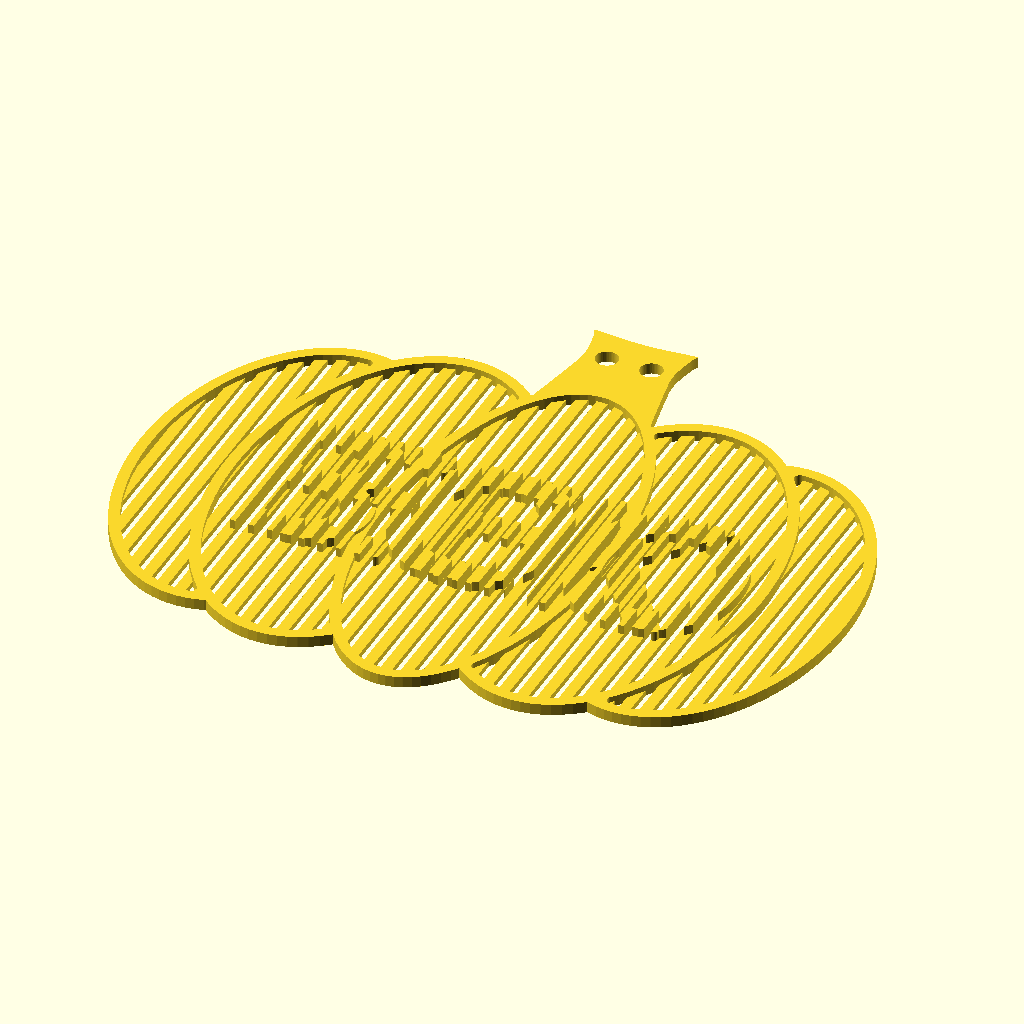
Cell 1: rendered with the file's own defaults.
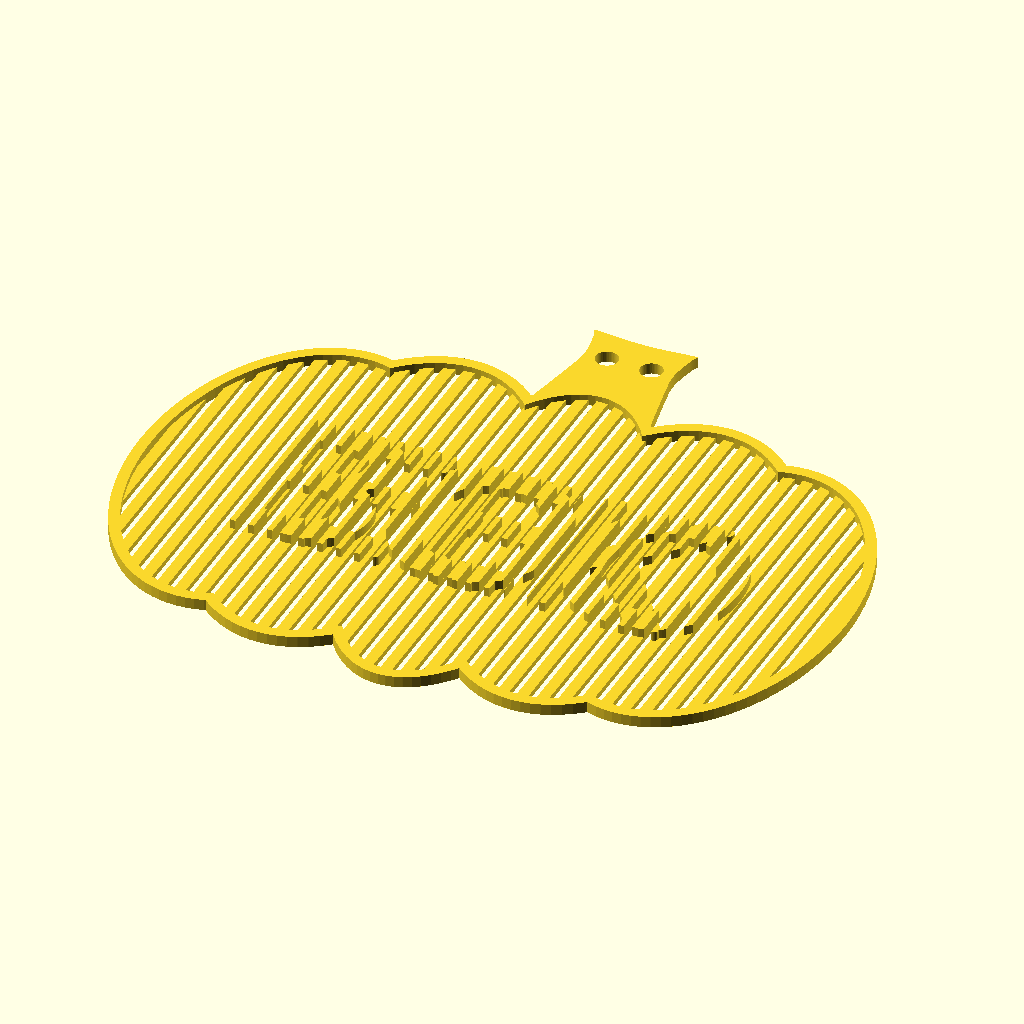
Cell 2: ribs = false (everything else at default).
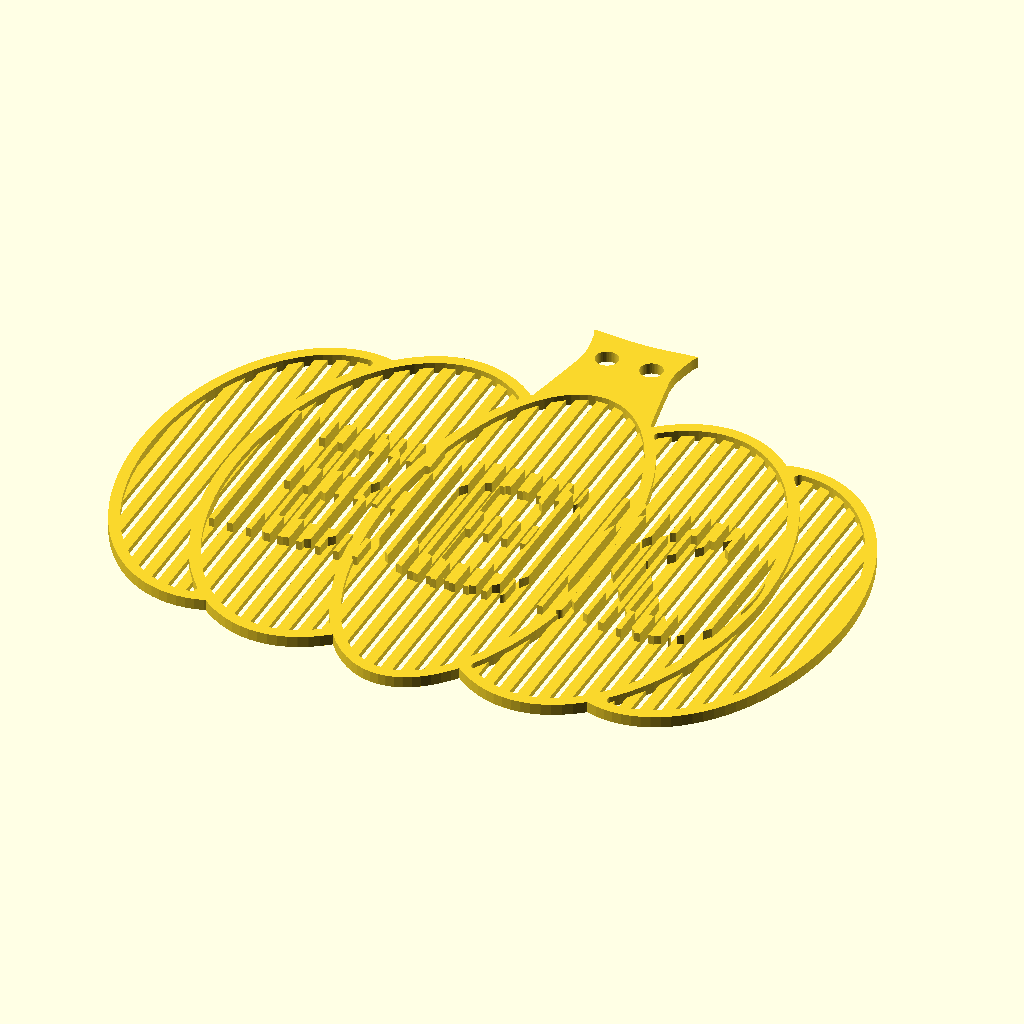
Cell 3 — text_size set to 36, the other parameters unchanged.
The same orthographic view direction (rotation 55°, 0°, 25°; colour scheme Cornfield) for every cell, with the view re-fitted per cell, so scale and position can differ between cells.
The OpenSCAD source (designs/halloween-pumpkins/halloween-pumpkins.scad):
// Shadow Pumpkins: flat pumpkin pendants whose shadow shows one word with light from the left
// and another with light from the right.
//
// Every slat is split lengthwise. Light from the left is blocked by the right half of the slat
// to the left of each gap, so raising the right halves inside a word turns that word solid in
// the shadow. The left halves do the same for light from the right.
// Geometry follows the ShadowSays pumpkin (shadowsays.vercel.app).

/* [Your words] */
// Pick "Your words" to use the two words below
part = "custom"; // [custom:Your words, boo-eek:BOO / EEK, bat-cat:BAT / CAT, rip-bye:RIP / BYE, omg-run:OMG / RUN, all:All four]
// Shown in the shadow with light from the left. 3-4 capital letters read best
left_text = "BOO";
// Shown in the shadow with light from the right
right_text = "EEK";

/* [Text] */
// A heavy font reads best. Text widths below are measured for Nunito Black
font = "Nunito:style=Black";
// Letter size, mm. Longer words shrink to fit text_max_w
text_size = 18;
// Widest a word may be, mm
text_max_w = 60;
// Grows the letters, mm
bold = 0.6;
// Moves the words up (+) or down (-), mm
text_offset = 0;

/* [Slats] */
slat_w = 1.2;
gap_w = 0.8;
low_h = 0.6;
high_h = 1.6;
// Away from the words a slat is only this wide: a brighter shadow around the words. 0 = full slats
spine_w = 0;

/* [Pumpkin] */
width = 76;
frame_w = 1.2;
frame_h = 1.2;
// Lobe lines inside the pumpkin
ribs = true;
rib_w = 1.2;
hole_d = 4;

/* [Hanging] */
// Two small stem holes: a garland string goes in through one and out through the other, so the pumpkin hangs flat along it and sways. One hole: for a hook or nail
hang = "garland"; // [garland:Two holes, single:One hole]
// Garland hole size, mm. The holes sit this far apart
garland_hole_d = 2.4; // [1.5:0.1:3]

/* [Hidden] */
layer = "";
$fn = 96;
pairs = [["boo-eek", "BOO", "EEK"], ["bat-cat", "BAT", "CAT"], ["rip-bye", "RIP", "BYE"], ["omg-run", "OMG", "RUN"]];
pitch = slat_w + gap_w;
k = width / 76;
body_top = 0.35 * width;
// lobes, back to front, as fractions of the width: [cx, cy, rx, ry]
lobes = [[-0.31, 0, 0.19, 0.3], [0.31, 0, 0.19, 0.3], [-0.18, 0.005, 0.2, 0.335], [0.18, 0.005, 0.2, 0.335], [0, 0, 0.165, 0.35]];
// stem outline at width 76 mm, y from the body top (Catmull-Rom through the ShadowSays points)
stem = [[-6.800, -6.000], [-6.719, -5.598], [-6.612, -5.072], [-6.484, -4.445], [-6.341, -3.741], [-6.186, -2.981], [-6.025, -2.188], [-5.863, -1.384], [-5.704, -0.593], [-5.553, 0.164], [-5.416, 0.863], [-5.296, 1.483], [-5.200, 2.000], [-5.122, 2.426], [-5.055, 2.792], [-4.997, 3.106], [-4.948, 3.378], [-4.908, 3.615], [-4.875, 3.825], [-4.849, 4.017], [-4.830, 4.200], [-4.816, 4.381], [-4.806, 4.569], [-4.802, 4.773], [-4.800, 5.000], [-4.805, 5.245], [-4.820, 5.497], [-4.844, 5.752], [-4.874, 6.007], [-4.910, 6.262], [-4.950, 6.512], [-4.993, 6.757], [-5.037, 6.993], [-5.081, 7.217], [-5.124, 7.428], [-5.164, 7.623], [-5.200, 7.800], [-5.235, 7.960], [-5.271, 8.106], [-5.309, 8.241], [-5.348, 8.363], [-5.387, 8.474], [-5.425, 8.575], [-5.462, 8.666], [-5.496, 8.748], [-5.528, 8.822], [-5.556, 8.888], [-5.581, 8.947], [-5.329, 8.978], [-4.991, 8.947], [-4.594, 8.909], [-4.148, 8.867], [-3.664, 8.821], [-3.150, 8.775], [-2.617, 8.730], [-2.074, 8.689], [-1.531, 8.653], [-0.998, 8.625], [-0.484, 8.607], [0.000, 8.600], [0.484, 8.607], [0.998, 8.625], [1.531, 8.653], [2.074, 8.689], [2.617, 8.730], [3.150, 8.775], [3.664, 8.821], [4.148, 8.867], [4.594, 8.909], [4.991, 8.947], [5.329, 8.978], [5.581, 8.947], [5.556, 8.888], [5.528, 8.822], [5.496, 8.748], [5.462, 8.666], [5.425, 8.575], [5.387, 8.474], [5.348, 8.363], [5.309, 8.241], [5.271, 8.106], [5.235, 7.960], [5.200, 7.800], [5.164, 7.623], [5.124, 7.428], [5.081, 7.217], [5.037, 6.993], [4.993, 6.757], [4.950, 6.512], [4.910, 6.262], [4.874, 6.007], [4.844, 5.752], [4.820, 5.497], [4.805, 5.245], [4.800, 5.000], [4.802, 4.773], [4.806, 4.569], [4.816, 4.381], [4.830, 4.200], [4.849, 4.017], [4.875, 3.825], [4.908, 3.615], [4.948, 3.378], [4.997, 3.106], [5.055, 2.792], [5.122, 2.426], [5.200, 2.000], [5.296, 1.483], [5.416, 0.863], [5.553, 0.164], [5.704, -0.593], [5.863, -1.384], [6.025, -2.188], [6.186, -2.981], [6.341, -3.741], [6.484, -4.445], [6.612, -5.072], [6.719, -5.598]];
stem_hole = 5;
// advance widths of Nunito Black per 1 mm of text size; other characters count as 0.8
chars = "ABCDEFGHIJKLMNOPQRSTUVWXYZabcdefghijklmnopqrstuvwxyz0123456789!?-' ";
char_w = [1.009, 0.929, 0.910, 1.040, 0.813, 0.765, 0.989, 1.040, 0.413, 0.516, 0.942, 0.774, 1.169, 1.002, 1.068, 0.894, 1.068, 0.934, 0.862, 0.852, 0.990, 0.982, 1.492, 0.924, 0.853, 0.827, 0.751, 0.821, 0.640, 0.821, 0.735, 0.531, 0.828, 0.802, 0.372, 0.380, 0.767, 0.460, 1.193, 0.802, 0.796, 0.821, 0.821, 0.573, 0.657, 0.563, 0.795, 0.717, 1.149, 0.757, 0.715, 0.644, 0.794, 0.794, 0.794, 0.794, 0.794, 0.794, 0.794, 0.794, 0.794, 0.794, 0.359, 0.633, 0.589, 0.355, 0.378];
function glyph_w(c) = let(k = search(c, chars)[0]) is_num(k) ? char_w[k] : 0.8;
function word_w(t, i = 0) = i >= len(t) ? 0 : glyph_w(t[i]) + word_w(t, i + 1);
// both words share one size: the text size, or smaller if the wider word would pass text_max_w
function fit_size(a, b) = min(text_size, (text_max_w - 2 * bold) / max(word_w(a), word_w(b), 0.01));
// gaps narrower than twice this between lobe lines and frame are filled
rib_close = 0.6;

module lobe(l, d = 0) {
    translate([l[0] * width, l[1] * width]) scale([l[2] * width + d, l[3] * width + d]) circle(r = 1);
}

module body(d = 0) {
    for (l = lobes) lobe(l, d);
}

// outline, lobe lines and stem
module frame_2d() {
    difference() {
        union() {
            intersection() {
                offset(r = -rib_close) offset(r = rib_close) union() {
                    difference() { body(); body(-frame_w); }
                    if (ribs) for (i = [0 : len(lobes) - 1]) difference() {
                        lobe(lobes[i]);
                        lobe(lobes[i], -rib_w);
                        if (i < len(lobes) - 1) for (j = [i + 1 : len(lobes) - 1]) lobe(lobes[j]);
                    }
                }
                body();
            }
            difference() {
                translate([0, body_top]) scale(k) polygon(stem);
                body(-frame_w);
            }
        }
        holes_2d();
    }
}

module holes_2d() {
    translate([0, body_top + stem_hole * k])
        if (hang == "single") circle(d = hole_d, $fn = 48);
        else for (s = [-1, 1]) translate([s * garland_hole_d, 0]) circle(d = garland_hole_d, $fn = 48);
}

// side 0: left halves, 1: right halves
module halves_2d(side) {
    n = ceil(width / 2 / pitch) + 1;
    intersection() {
        body(-frame_w / 2);
        for (i = [-n : n])
            translate([i * pitch - slat_w / 2 + side * slat_w / 2, -width / 2]) square([slat_w / 2, width]);
    }
}

module word_2d(t, size) {
    translate([0, text_offset]) offset(r = bold) text(t, size = size, font = font, halign = "center", valign = "center");
}

module spines_2d() {
    n = ceil(width / 2 / pitch) + 1;
    intersection() {
        body(-frame_w / 2);
        for (i = [-n : n]) translate([i * pitch - spine_w / 2, -width / 2]) square([spine_w, width]);
    }
}

module low_2d(left, right) {
    if (spine_w > 0) {
        spines_2d();
        // a tall half closes the gap next to it, up to the half of the next slat, which must be
        // full: right halves left of a right-light word, left halves right of a left-light word
        reach = pitch - slat_w / 2;
        intersection() { halves_2d(1); translate([-reach, 0]) word_2d(right, fit_size(left, right)); }
        intersection() { halves_2d(0); translate([reach, 0]) word_2d(left, fit_size(left, right)); }
    } else { halves_2d(0); halves_2d(1); }
}

module high_2d(left, right) {
    intersection() { halves_2d(1); word_2d(left, fit_size(left, right)); }
    intersection() { halves_2d(0); word_2d(right, fit_size(left, right)); }
}

// layer: "" = the 3D pendant; "frame", "low" or "high" = that layer in 2D, e.g. as DXF for Fusion
module pendant(left, right) {
    if (layer == "frame") frame_2d();
    else if (layer == "low") difference() { low_2d(left, right); holes_2d(); }
    else if (layer == "high") difference() { high_2d(left, right); holes_2d(); }
    else {
        linear_extrude(frame_h) frame_2d();
        linear_extrude(low_h) difference() { low_2d(left, right); holes_2d(); }
        linear_extrude(high_h) difference() { high_2d(left, right); holes_2d(); }
    }
}

if (part == "all") {
    for (i = [0 : 3]) translate([(i % 2 - 0.5) * (width + 5), (0.5 - floor(i / 2)) * (0.85 * width + 5)])
        pendant(pairs[i][1], pairs[i][2]);
} else if (part == "custom") {
    pendant(left_text, right_text);
} else {
    for (p = pairs) if (p[0] == part) pendant(p[1], p[2]);
}
Customizer parameters (derived from the source; name, type, default, range or options):
part: string, default "custom", options "custom", "boo-eek", "bat-cat", "rip-bye", "omg-run", "all"
left_text: string, default "BOO"
right_text: string, default "EEK"
font: string, default "Nunito:style=Black"
text_size: number, default 18
text_max_w: number, default 60
bold: number, default 0.6
text_offset: number, default 0
slat_w: number, default 1.2
gap_w: number, default 0.8
low_h: number, default 0.6
high_h: number, default 1.6
spine_w: number, default 0
width: number, default 76
frame_w: number, default 1.2
frame_h: number, default 1.2
ribs: bool, default true
rib_w: number, default 1.2
hole_d: number, default 4
hang: string, default "garland", options "garland", "single"
garland_hole_d: number, default 2.4, range 1.5 to 3, step 0.1
